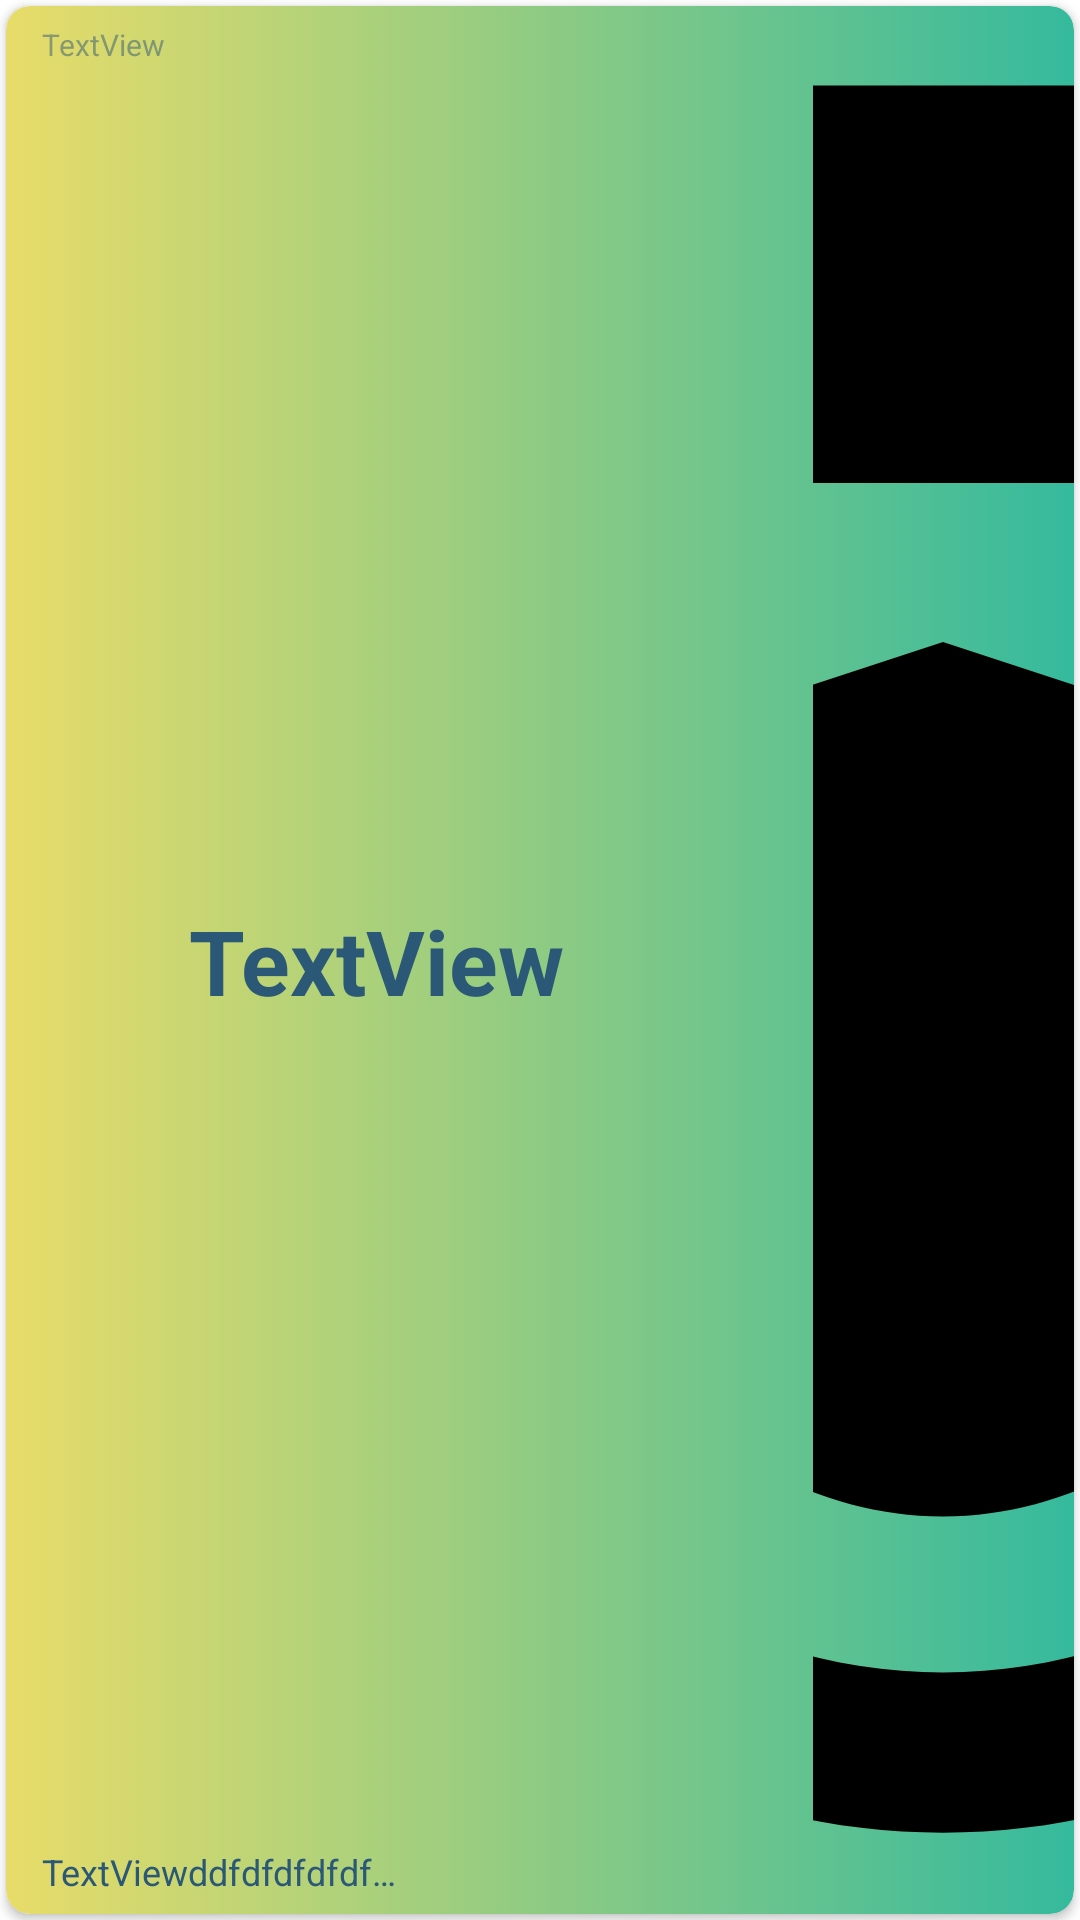

The Android layout XML behind this screen, and the referenced resources:
<!-- AndroidManifest.xml: application theme Theme.Phrasenote -->
<!-- res/layout/phrases_card_custom_beta1.xml -->
<?xml version="1.0" encoding="utf-8"?>
<LinearLayout xmlns:android="http://schemas.android.com/apk/res/android"
    xmlns:app="http://schemas.android.com/apk/res-auto"
    xmlns:tools="http://schemas.android.com/tools"
    android:layout_width="310dp"
    android:layout_height="121dp"
    android:layout_marginBottom="15dp"
    android:gravity="center"
    android:orientation="horizontal">

    <androidx.cardview.widget.CardView
        android:layout_width="match_parent"
        android:layout_height="match_parent"
        android:clipToPadding="true"
        android:layout_margin="2dp"
        app:cardCornerRadius="8dp">

        <androidx.constraintlayout.widget.ConstraintLayout
            android:layout_width="match_parent"
            android:layout_height="match_parent">

            <ImageView
                android:layout_width="match_parent"
                android:layout_height="match_parent"
                android:scaleType="centerCrop"
                android:src="@drawable/card_gradient_custom1"
                app:layout_constraintBottom_toBottomOf="parent"
                app:layout_constraintEnd_toEndOf="parent"
                app:layout_constraintTop_toTopOf="parent" />

            <TextView
                android:id="@+id/tv_title"
                style="@style/regular_light_title_style"
                android:layout_width="wrap_content"
                android:layout_height="wrap_content"
                android:layout_marginStart="12dp"
                android:layout_marginTop="6dp"
                android:text="TextView"
                android:textColor="@color/blue_2B55876_50"
                android:textSize="10sp"
                app:layout_constraintStart_toStartOf="parent"
                app:layout_constraintTop_toTopOf="parent" />

            <TextView
                android:id="@+id/tv_phrase"
                style="@style/height_title_style"
                android:layout_width="197dp"
                android:layout_height="wrap_content"
                android:gravity="center"
                android:ellipsize="end"
                android:textStyle="bold"
                android:maxLines="1"
                android:layout_marginStart="25dp"
                android:text="TextView"
                android:textColor="@color/blue_2B55876"
                android:textSize="30sp"
                app:layout_constraintBottom_toBottomOf="parent"
                app:layout_constraintStart_toStartOf="parent"
                app:layout_constraintTop_toTopOf="parent" />

            <TextView
                android:id="@+id/tv_phrase_example"
                style="@style/regular_light_title_style"
                android:layout_width="120dp"
                android:layout_height="wrap_content"
                android:layout_marginStart="12dp"
                android:layout_marginBottom="6dp"
                android:autoSizeMinTextSize="12sp"
                android:ellipsize="end"
                android:maxLines="1"
                android:text="TextViewddfdfdfdfdfdfdfdfdfdfddfdfdfdfdfdf"
                android:textColor="@color/blue_2B55876"
                android:textSize="12sp"
                app:layout_constraintBottom_toBottomOf="parent"
                app:layout_constraintStart_toStartOf="parent" />

            <ImageView
                android:id="@+id/img_resource"
                android:layout_width="87dp"
                android:layout_height="match_parent"
                android:scaleType="centerCrop"
                android:src="@drawable/img_default_1"
                app:layout_constraintBottom_toBottomOf="parent"
                app:layout_constraintEnd_toEndOf="parent"
                app:layout_constraintTop_toTopOf="parent" />

        </androidx.constraintlayout.widget.ConstraintLayout>

    </androidx.cardview.widget.CardView>

</LinearLayout>
<!-- resources referenced by this layout -->
<resources>
  <color name="blue_2B55876">#FF2B5876</color>
  <color name="blue_2B55876_50">#802B5876</color>
  <!-- drawable card_gradient_custom1 (drawable) -->
  <?xml version="1.0" encoding="utf-8"?>
  <selector xmlns:android="http://schemas.android.com/apk/res/android">
      <item>
          <shape android:shape="rectangle">
              <gradient
                  android:startX="77.5"
                  android:startY="60.708"
                  android:endX="232.5"
                  android:endY="60.708"
                  android:endColor="#35BA9D"
                  android:startColor="#E8DC69"
                  android:type="linear" />
              <corners android:radius="8dp"/>
          </shape>
      </item>
  
  </selector>
  <!-- drawable img_default_1 (drawable) -->
  <vector android:height="60dp" android:tint="#000000"
      android:viewportHeight="24" android:viewportWidth="24"
      android:width="60dp" xmlns:android="http://schemas.android.com/apk/res/android">
      <path android:fillColor="@android:color/white" android:pathData="M20,21c-1.39,0 -2.78,-0.47 -4,-1.32 -2.44,1.71 -5.56,1.71 -8,0C6.78,20.53 5.39,21 4,21H2v2h2c1.38,0 2.74,-0.35 4,-0.99 2.52,1.29 5.48,1.29 8,0 1.26,0.65 2.62,0.99 4,0.99h2v-2h-2zM3.95,19H4c1.6,0 3.02,-0.88 4,-2 0.98,1.12 2.4,2 4,2s3.02,-0.88 4,-2c0.98,1.12 2.4,2 4,2h0.05l1.89,-6.68c0.08,-0.26 0.06,-0.54 -0.06,-0.78s-0.34,-0.42 -0.6,-0.5L20,10.62V6c0,-1.1 -0.9,-2 -2,-2h-3V1H9v3H6c-1.1,0 -2,0.9 -2,2v4.62l-1.29,0.42c-0.26,0.08 -0.48,0.26 -0.6,0.5s-0.15,0.52 -0.06,0.78L3.95,19zM6,6h12v3.97L12,8 6,9.97V6z"/>
  </vector>
  <style name="height_title_style" parent="@android:style/Widget.TextView">
          <item name="android:textSize">@dimen/hight_text_size</item>
          <item name="android:textColor">@color/black</item>
      </style>
  <style name="regular_light_title_style" parent="@android:style/Widget.TextView">
          <item name="android:textSize">@dimen/regular_light_text_size</item>
          <item name="android:textColor">@color/black</item>
          <item name="android:textStyle">normal</item>
      </style>
  <style name="Theme.Phrasenote" parent="Theme.MaterialComponents.DayNight.NoActionBar">
          
          <item name="colorPrimary">@color/black</item>
          <item name="colorPrimaryVariant">@color/purple_700</item>
          <item name="colorOnPrimary">@color/white</item>
          
          <item name="colorSecondary">@color/teal_200</item>
          <item name="colorSecondaryVariant">@color/teal_700</item>
          <item name="colorOnSecondary">@color/black</item>
          
          <item name="android:statusBarColor" tools:targetApi="l">@color/blue_2B55876_50</item>
          
      </style>
  <dimen name="hight_text_size">20sp</dimen>
  <color name="black">#FF000000</color>
  <dimen name="regular_light_text_size">12sp</dimen>
  <color name="purple_700">#FF3700B3</color>
  <color name="white">#FFFFFFFF</color>
  <color name="teal_200">#FF03DAC5</color>
  <color name="teal_700">#FF018786</color>
</resources>
